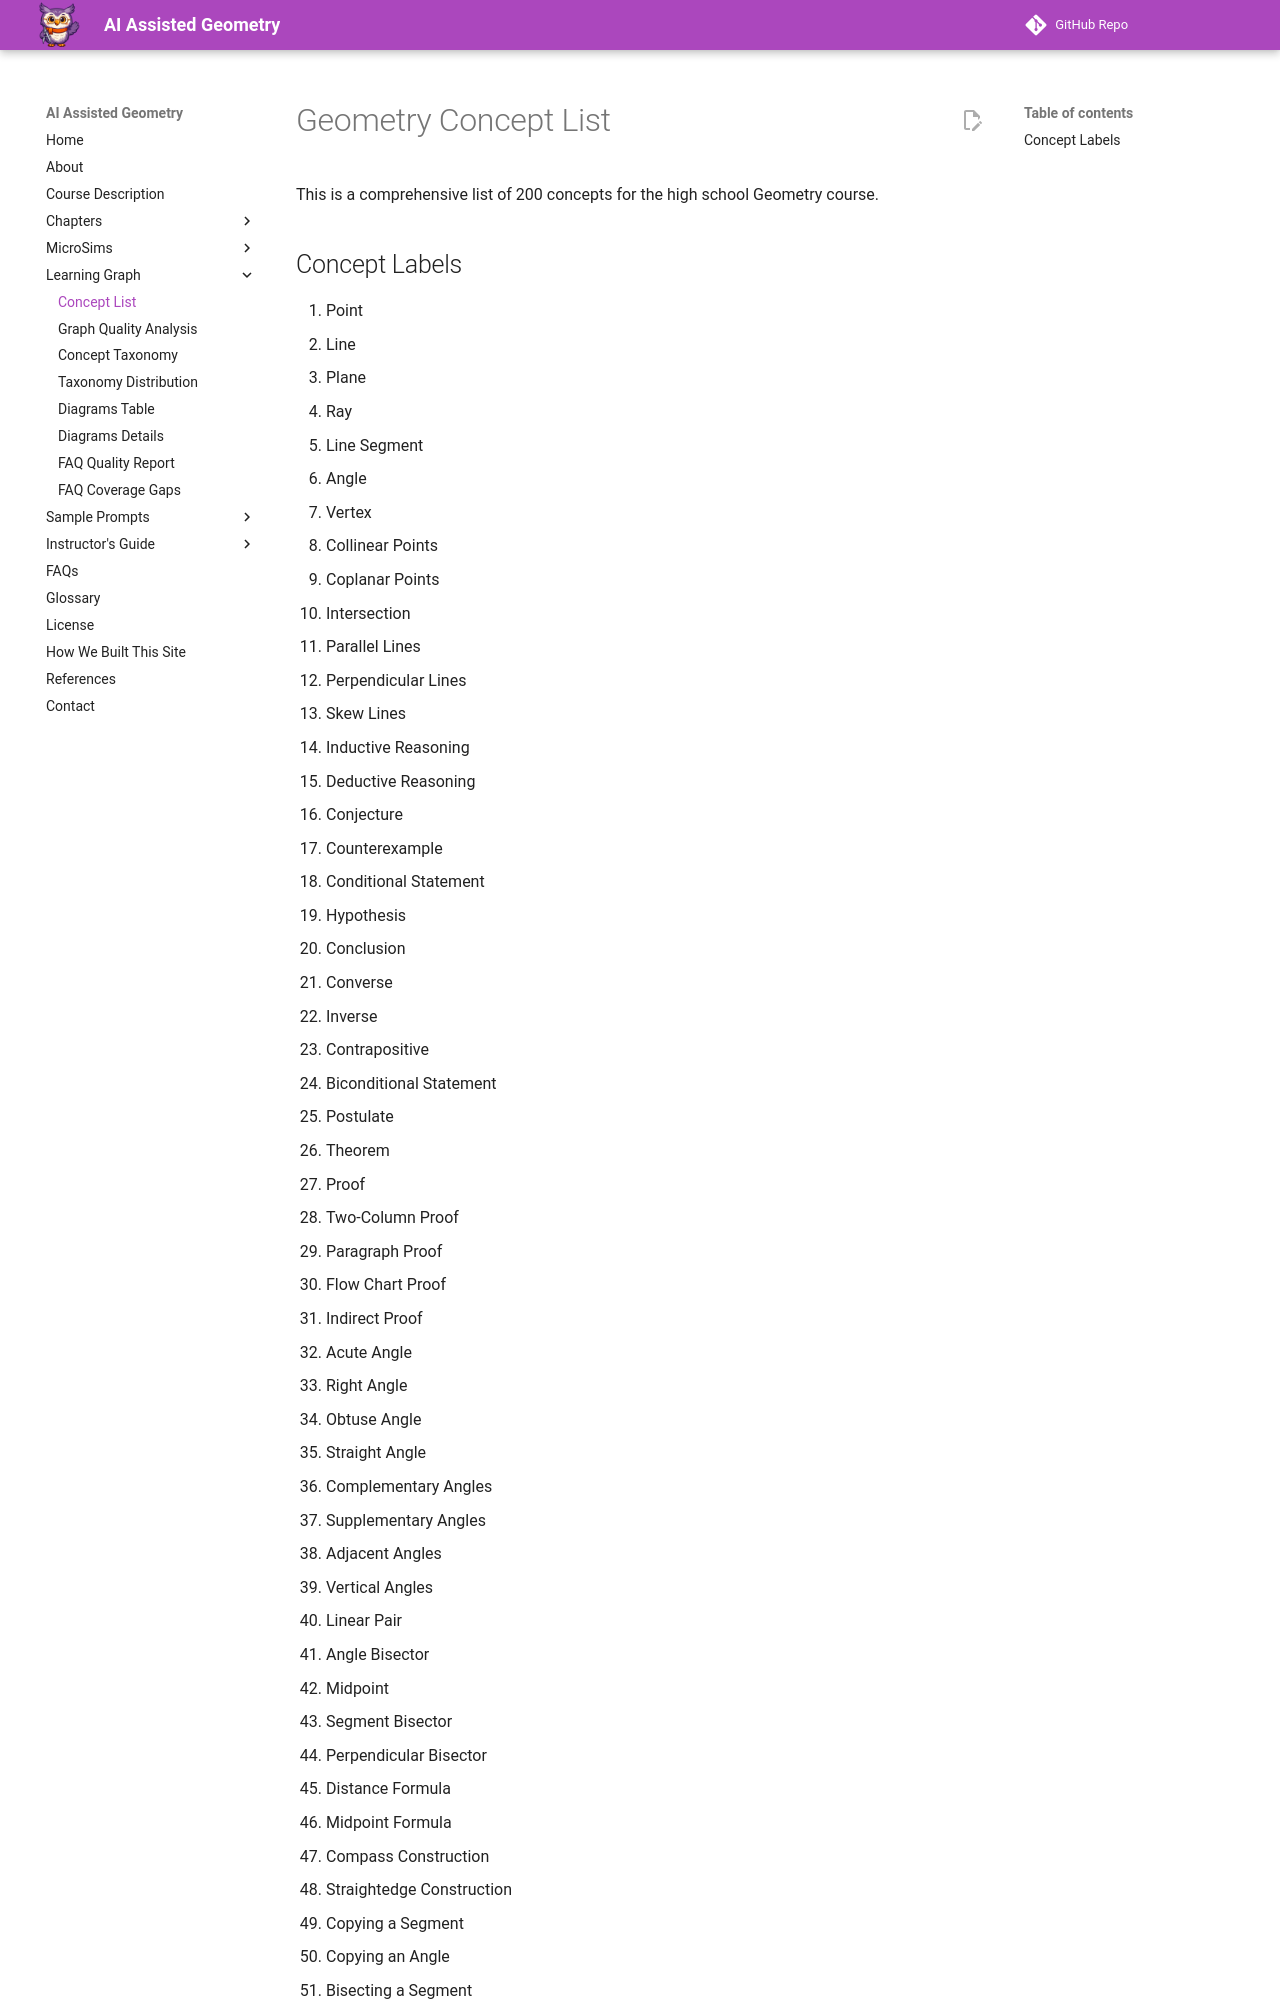

repository: dmccreary/geometry-course · page: learning-graph/concept-list/index.html · generator: mkdocs

# Geometry Concept List

This is a comprehensive list of 200 concepts for the high school Geometry course.

## Concept Labels

1. Point
2. Line
3. Plane
4. Ray
5. Line Segment
6. Angle
7. Vertex
8. Collinear Points
9. Coplanar Points
10. Intersection
11. Parallel Lines
12. Perpendicular Lines
13. Skew Lines
14. Inductive Reasoning
15. Deductive Reasoning
16. Conjecture
17. Counterexample
18. Conditional Statement
19. Hypothesis
20. Conclusion
21. Converse
22. Inverse
23. Contrapositive
24. Biconditional Statement
25. Postulate
26. Theorem
27. Proof
28. Two-Column Proof
29. Paragraph Proof
30. Flow Chart Proof
31. Indirect Proof
32. Acute Angle
33. Right Angle
34. Obtuse Angle
35. Straight Angle
36. Complementary Angles
37. Supplementary Angles
38. Adjacent Angles
39. Vertical Angles
40. Linear Pair
41. Angle Bisector
42. Midpoint
43. Segment Bisector
44. Perpendicular Bisector
45. Distance Formula
46. Midpoint Formula
47. Compass Construction
48. Straightedge Construction
49. Copying a Segment
50. Copying an Angle
51. Bisecting a Segment
52. Bisecting an Angle
53. Constructing Perpendiculars
54. Constructing Parallels
55. Translat
